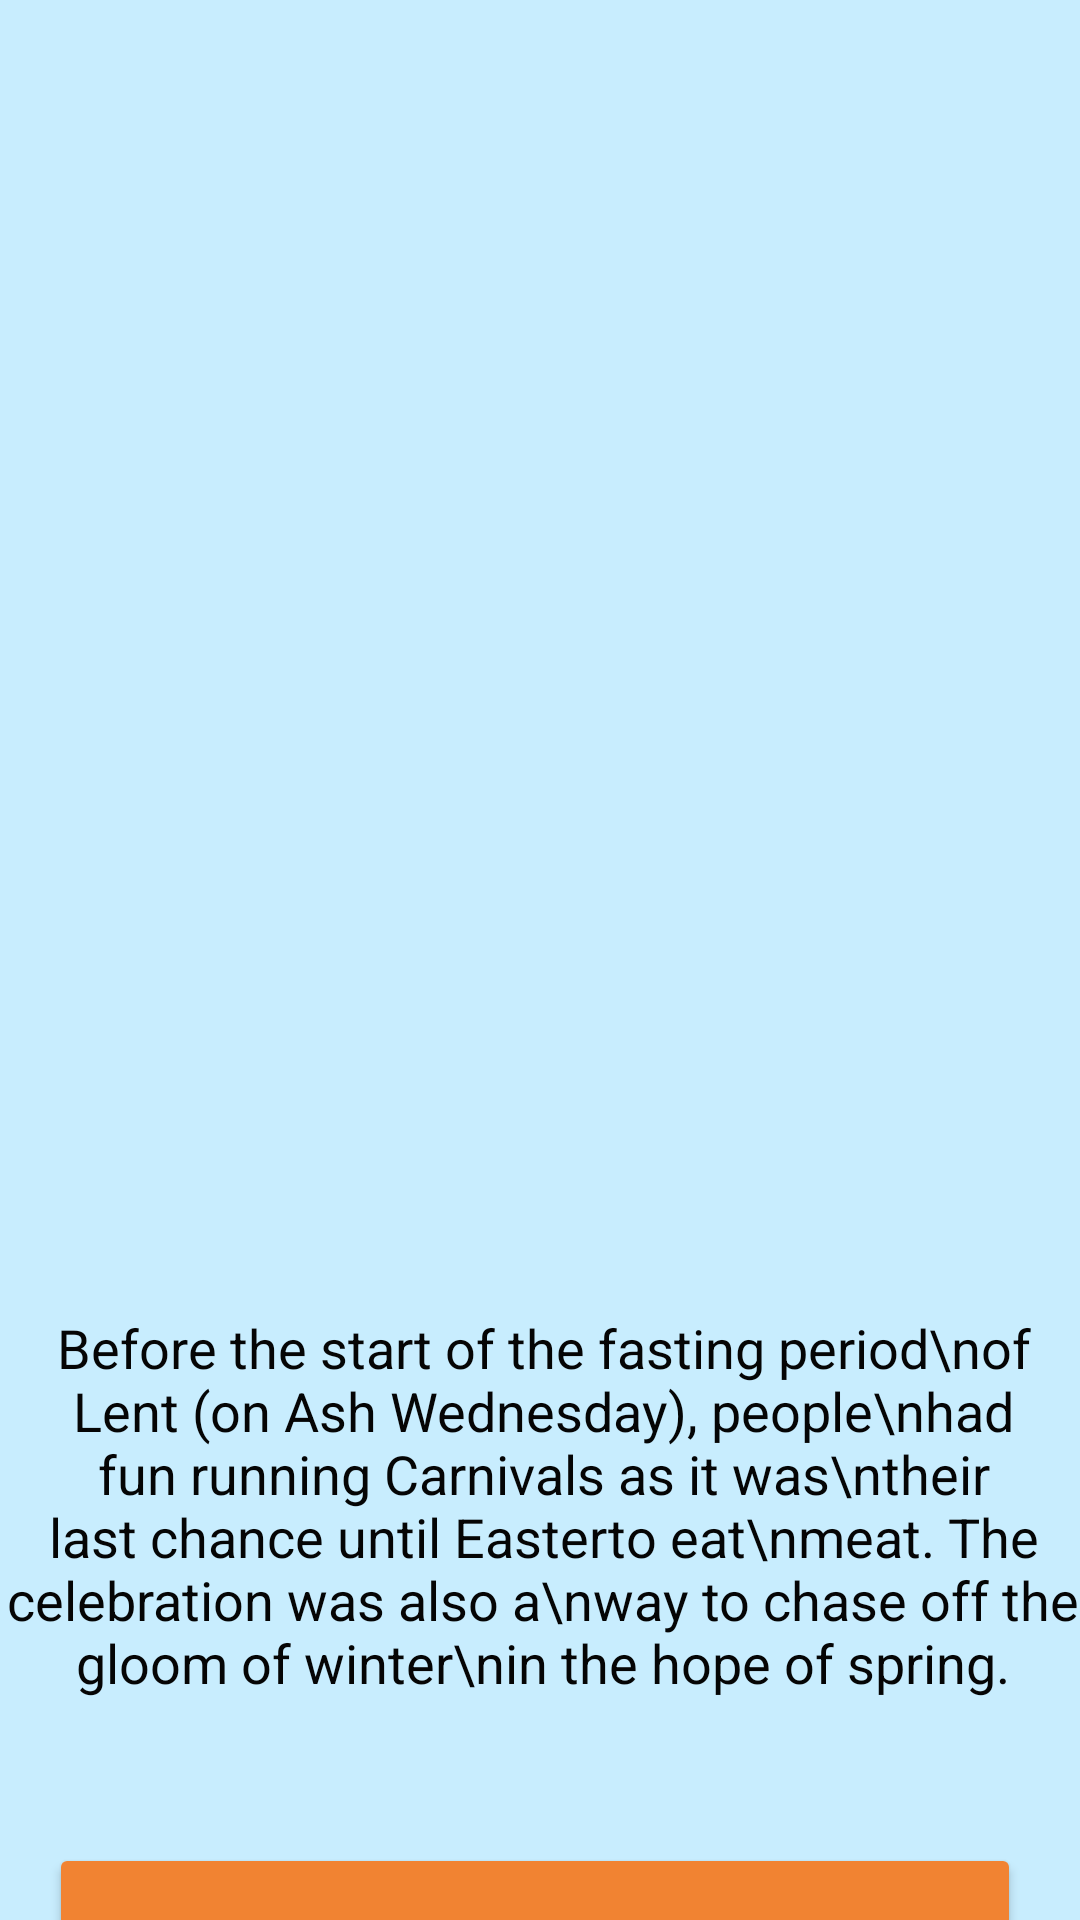

Android layout source for this screen:
<!-- AndroidManifest.xml: application theme Theme.AninmationChauHoa -->
<!-- res/layout/ex4.xml -->
<?xml version="1.0" encoding="utf-8"?>
<androidx.constraintlayout.widget.ConstraintLayout
    xmlns:android="http://schemas.android.com/apk/res/android"
    xmlns:app="http://schemas.android.com/apk/res-auto"
    xmlns:tools="http://schemas.android.com/tools"
    android:layout_width="match_parent"
    android:layout_height="match_parent" android:background="#C8EDFE">

    <ImageView
        android:id="@+id/imageView8"
        android:layout_width="326dp"
        android:layout_height="397dp"
        android:layout_marginTop="16dp"
        app:layout_constraintEnd_toEndOf="parent"
        app:layout_constraintStart_toStartOf="parent"
        app:layout_constraintTop_toTopOf="parent"
        app:srcCompat="@drawable/chauhoa8"
        android:transitionName="fade"
       />

    <TextView
        android:id="@+id/textView13"
        android:layout_width="wrap_content"
        android:layout_height="wrap_content"
        android:layout_marginTop="24dp"
        android:text="Before the start of the fasting period\nof Lent (on Ash Wednesday), people\nhad fun running Carnivals as it was\ntheir last chance until Easterto eat\nmeat. The celebration was also a\nway to chase off the gloom of winter\nin the hope of spring."
        android:textAlignment="center"
        android:textColor="#050505"
        android:textSize="18sp"
        app:layout_constraintEnd_toEndOf="@+id/imageView8"
        app:layout_constraintHorizontal_bias="0.473"
        app:layout_constraintStart_toStartOf="@+id/imageView8"
        app:layout_constraintTop_toBottomOf="@+id/imageView8"  />

    <Button
        android:id="@+id/button_back4"
        android:layout_width="324dp"
        android:layout_height="64dp"
        android:layout_marginTop="48dp"
        android:backgroundTint=" #F18332"
        android:text="BACK"
        android:textColor="#FDFDFD"
        android:textSize="18sp"
        android:textStyle="bold"
        app:layout_constraintEnd_toEndOf="@+id/textView13"
        app:layout_constraintHorizontal_bias="0.428"
        app:layout_constraintStart_toStartOf="@+id/textView13"
        app:layout_constraintTop_toBottomOf="@+id/textView13" />
</androidx.constraintlayout.widget.ConstraintLayout>
<!-- resources referenced by this layout -->
<resources>
  <style name="Theme.AninmationChauHoa" parent="Theme.MaterialComponents.DayNight.DarkActionBar">
          
          <item name="colorPrimary">@color/purple_500</item>
          <item name="colorPrimaryVariant">@color/purple_700</item>
          <item name="colorOnPrimary">@color/white</item>
          
          <item name="colorSecondary">@color/teal_200</item>
          <item name="colorSecondaryVariant">@color/teal_700</item>
          <item name="colorOnSecondary">@color/black</item>
          
          <item name="android:statusBarColor" tools:targetApi="l">?attr/colorPrimaryVariant</item>
          
          <item name="android:windowContentTransitions">true</item>
      </style>
  <!-- not gathered from this repository: default colours our renderer supplied (Android Studio template values) -->
  <color name="purple_500">#FF6200EE</color>
  <color name="purple_700">#FF3700B3</color>
  <color name="teal_200">#FF03DAC5</color>
  <color name="teal_700">#FF018786</color>
  <color name="black">#FF000000</color>
  <color name="white">#FFFFFFFF</color>
</resources>
